The GitHub repository LaLils/ACS-Java contains a labelled image folder "dataset" with 24 categories: croco candy, croco blue, croco yellow, croco red, croco green, dragibus candy, dragibus blue, dragibus yellow, dragibus black, dragibus pink, dragibus red, dragibus green, fraise, fraise fraise, oeuf, oeuf oeuf, ourson, ourson jaune, ourson rouge, ourson vert, schtroumpf, schtroumpf blanc, schtroumpf jaune, schtroumpf rouge. Examples follow, each with its label.

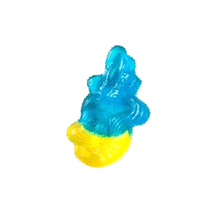
Label: schtroumpf jaune

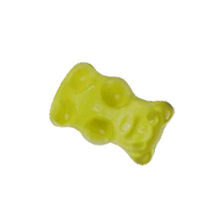
Label: ourson jaune

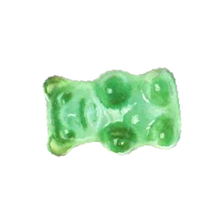
Label: ourson vert

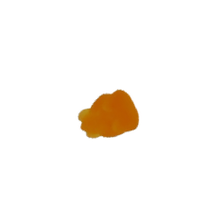
Label: ourson

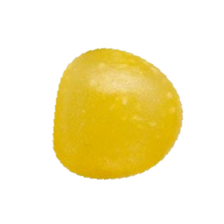
Label: dragibus yellow

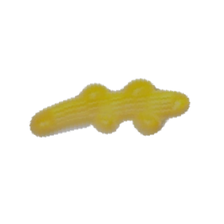
Label: croco yellow
